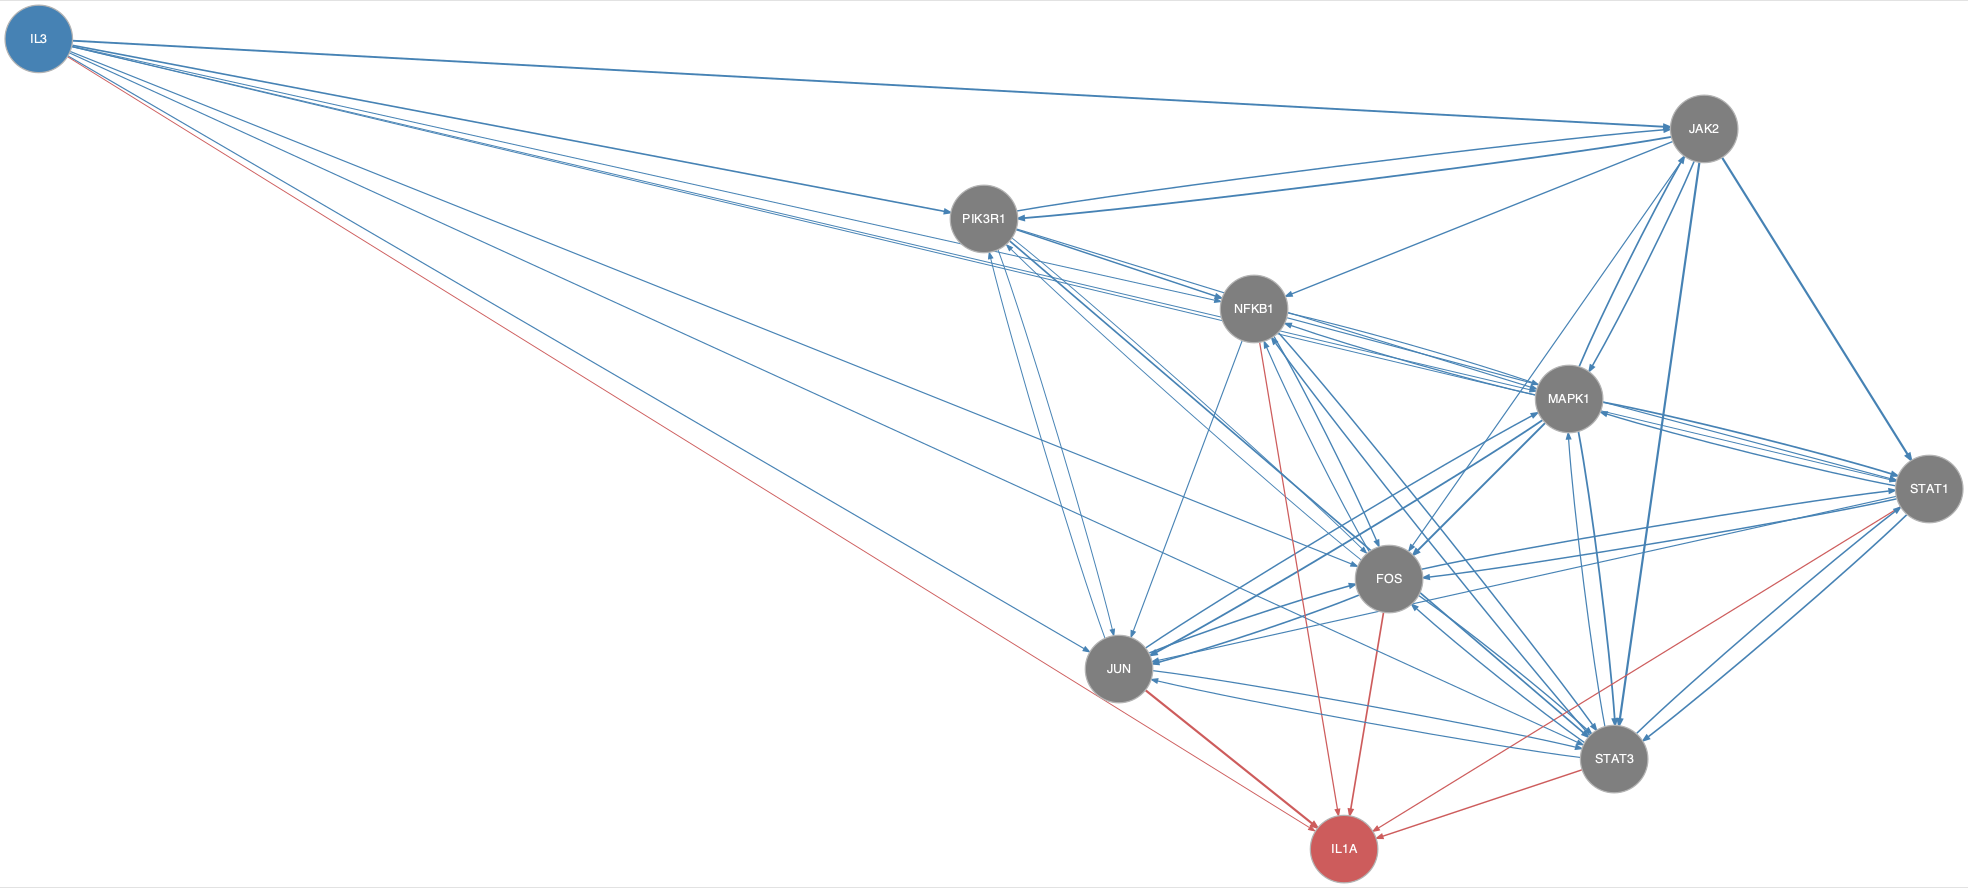

Data behind this chart, as committed beside it:
from	to
FOS	JUN
FOS	NFKB1
FOS	PIK3R1
FOS	STAT1
FOS	STAT3
IL3	FOS
IL3	JAK2
IL3	JUN
IL3	MAPK1
IL3	NFKB1
IL3	PIK3R1
IL3	STAT1
IL3	STAT3
JAK2	FOS
JAK2	MAPK1
JAK2	NFKB1
JAK2	PIK3R1
JAK2	STAT1
JAK2	STAT3
JUN	FOS
JUN	MAPK1
JUN	PIK3R1
JUN	STAT3
MAPK1	FOS
MAPK1	JAK2
MAPK1	JUN
MAPK1	NFKB1
MAPK1	STAT1
MAPK1	STAT3
NFKB1	FOS
NFKB1	JUN
NFKB1	MAPK1
NFKB1	STAT1
NFKB1	STAT3
PIK3R1	FOS
PIK3R1	JAK2
PIK3R1	JUN
PIK3R1	MAPK1
PIK3R1	NFKB1
PIK3R1	STAT3
STAT1	FOS
STAT1	JUN
STAT1	MAPK1
STAT1	STAT3
STAT3	FOS
STAT3	JUN
STAT3	MAPK1
STAT3	NFKB1
STAT3	STAT1
FOS	IL1A
IL3	IL1A
JUN	IL1A
NFKB1	IL1A
STAT1	IL1A
STAT3	IL1A
